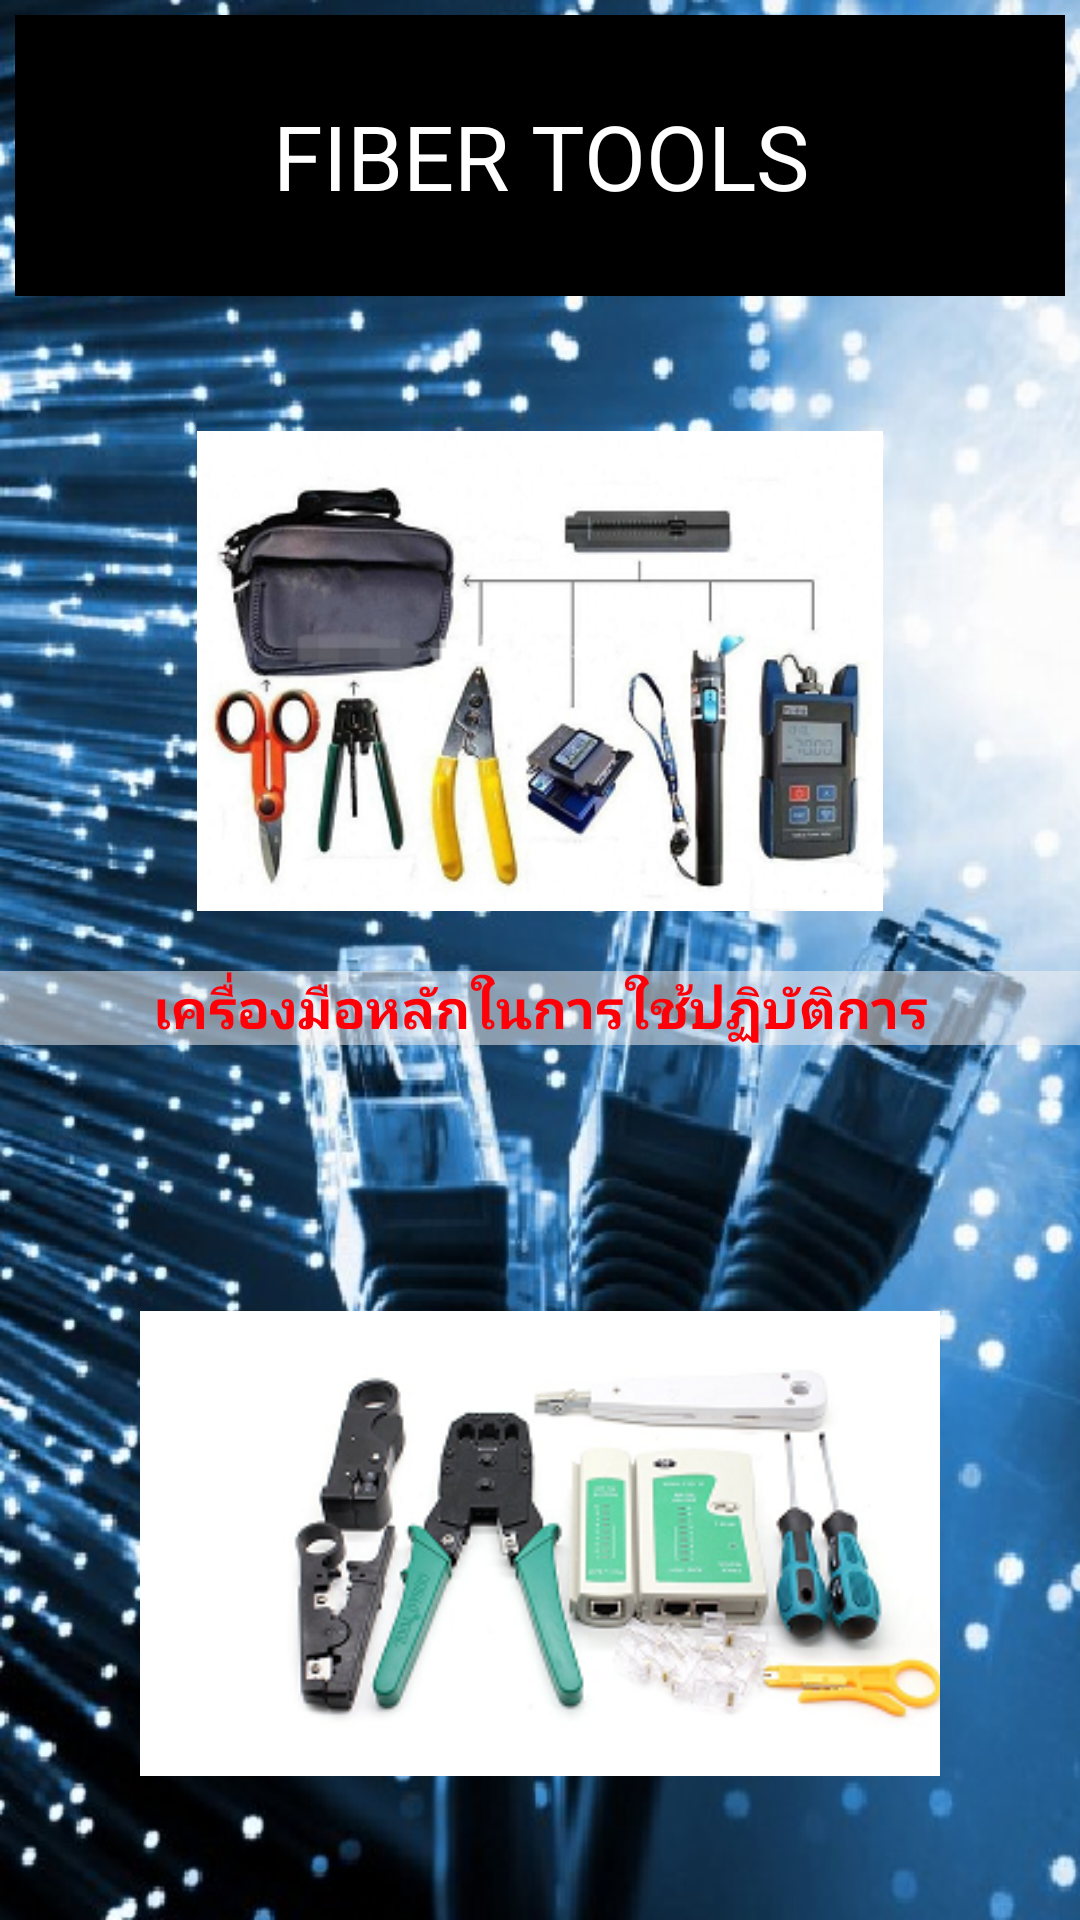

Write the Android layout XML for this screen, with the resource values it uses.
<!-- AndroidManifest.xml: application theme AppTheme -->
<!-- res/layout/group5_content1.xml -->
<?xml version="1.0" encoding="utf-8"?>
<LinearLayout xmlns:android="http://schemas.android.com/apk/res/android"
android:id="@+id/welcome_fragment"
android:layout_width="match_parent"
android:layout_height="match_parent"
android:orientation="vertical"
android:clipChildren="false"
android:background="@drawable/bn10"
android:weightSum="6">

<RelativeLayout
    android:layout_width="wrap_content"
    android:layout_height="0dp"
    android:layout_weight="1">
    <TextView
        android:id="@+id/screen_desc"
        android:text="FIBER TOOLS"
        android:layout_width="match_parent"
        android:layout_height="match_parent"
        android:paddingLeft="24dp"
        android:paddingRight="24dp"
        android:textSize="30dp"
        android:textColor="#ffff"
        android:background="#000000"
        android:gravity="center|center_horizontal"
        android:layout_marginLeft="5dp"
        android:layout_marginTop="5dp"
        android:layout_marginRight="5dp" />
</RelativeLayout>

<RelativeLayout
    android:id="@+id/screen_heading"
    android:layout_width="wrap_content"
    android:layout_height="0dp"
    android:layout_weight="5">

    <ImageView
        android:layout_width="match_parent"
        android:layout_height="160dp"
        android:paddingLeft="24dp"
        android:paddingRight="24dp"
        android:src="@drawable/ft1"
        android:gravity="center|center_horizontal"
        android:layout_alignParentTop="true"
        android:layout_alignParentLeft="true"
        android:layout_alignParentStart="true"
        android:layout_marginTop="45dp"
        android:id="@+id/imageView4" />
    <ImageView
        android:id="@+id/im_bt"
        android:layout_width="match_parent"
        android:layout_height="155dp"
        android:paddingLeft="24dp"
        android:paddingRight="24dp"
        android:textSize="30dp"
        android:src="@drawable/ft2"
        android:layout_alignParentBottom="true"
        android:layout_alignParentLeft="true"
        android:layout_alignParentStart="true" />

    <TextView
        android:layout_width="match_parent"
        android:layout_height="wrap_content"
        android:text="เครื่องมือหลักในการใช้ปฏิบัติการ"
        android:id="@+id/textView4"
        android:textSize="18dp"
        android:gravity="center_horizontal"
        android:layout_below="@+id/imageView4"
        android:layout_alignParentLeft="true"
        android:layout_alignParentStart="true"
        android:layout_marginTop="20dp"
        android:textStyle="bold"
        android:textColor="#ff0008"
        android:background="#83f8f4f4" />

</RelativeLayout>



<View
    android:layout_width="match_parent"
    android:layout_height="48dp"
    android:background="@android:color/transparent"/>

</LinearLayout>
<!-- resources referenced by this layout -->
<resources>
  <!-- drawable bn10: png bitmap (drawable, 631768 bytes) -->
  <!-- drawable ft1: png bitmap (drawable, 90910 bytes) -->
  <!-- drawable ft2: png bitmap (drawable, 66244 bytes) -->
  <style name="AppTheme" parent="Theme.AppCompat.Light.NoActionBar">
          
          <item name="colorPrimary">@color/colorPrimary</item>
          <item name="colorPrimaryDark">@color/colorPrimaryDark</item>
          <item name="colorAccent">@color/colorAccent</item>
      </style>
  <color name="colorPrimary">#3F51B5</color>
  <color name="colorPrimaryDark">#303F9F</color>
  <color name="colorAccent">#FF4081</color>
</resources>
